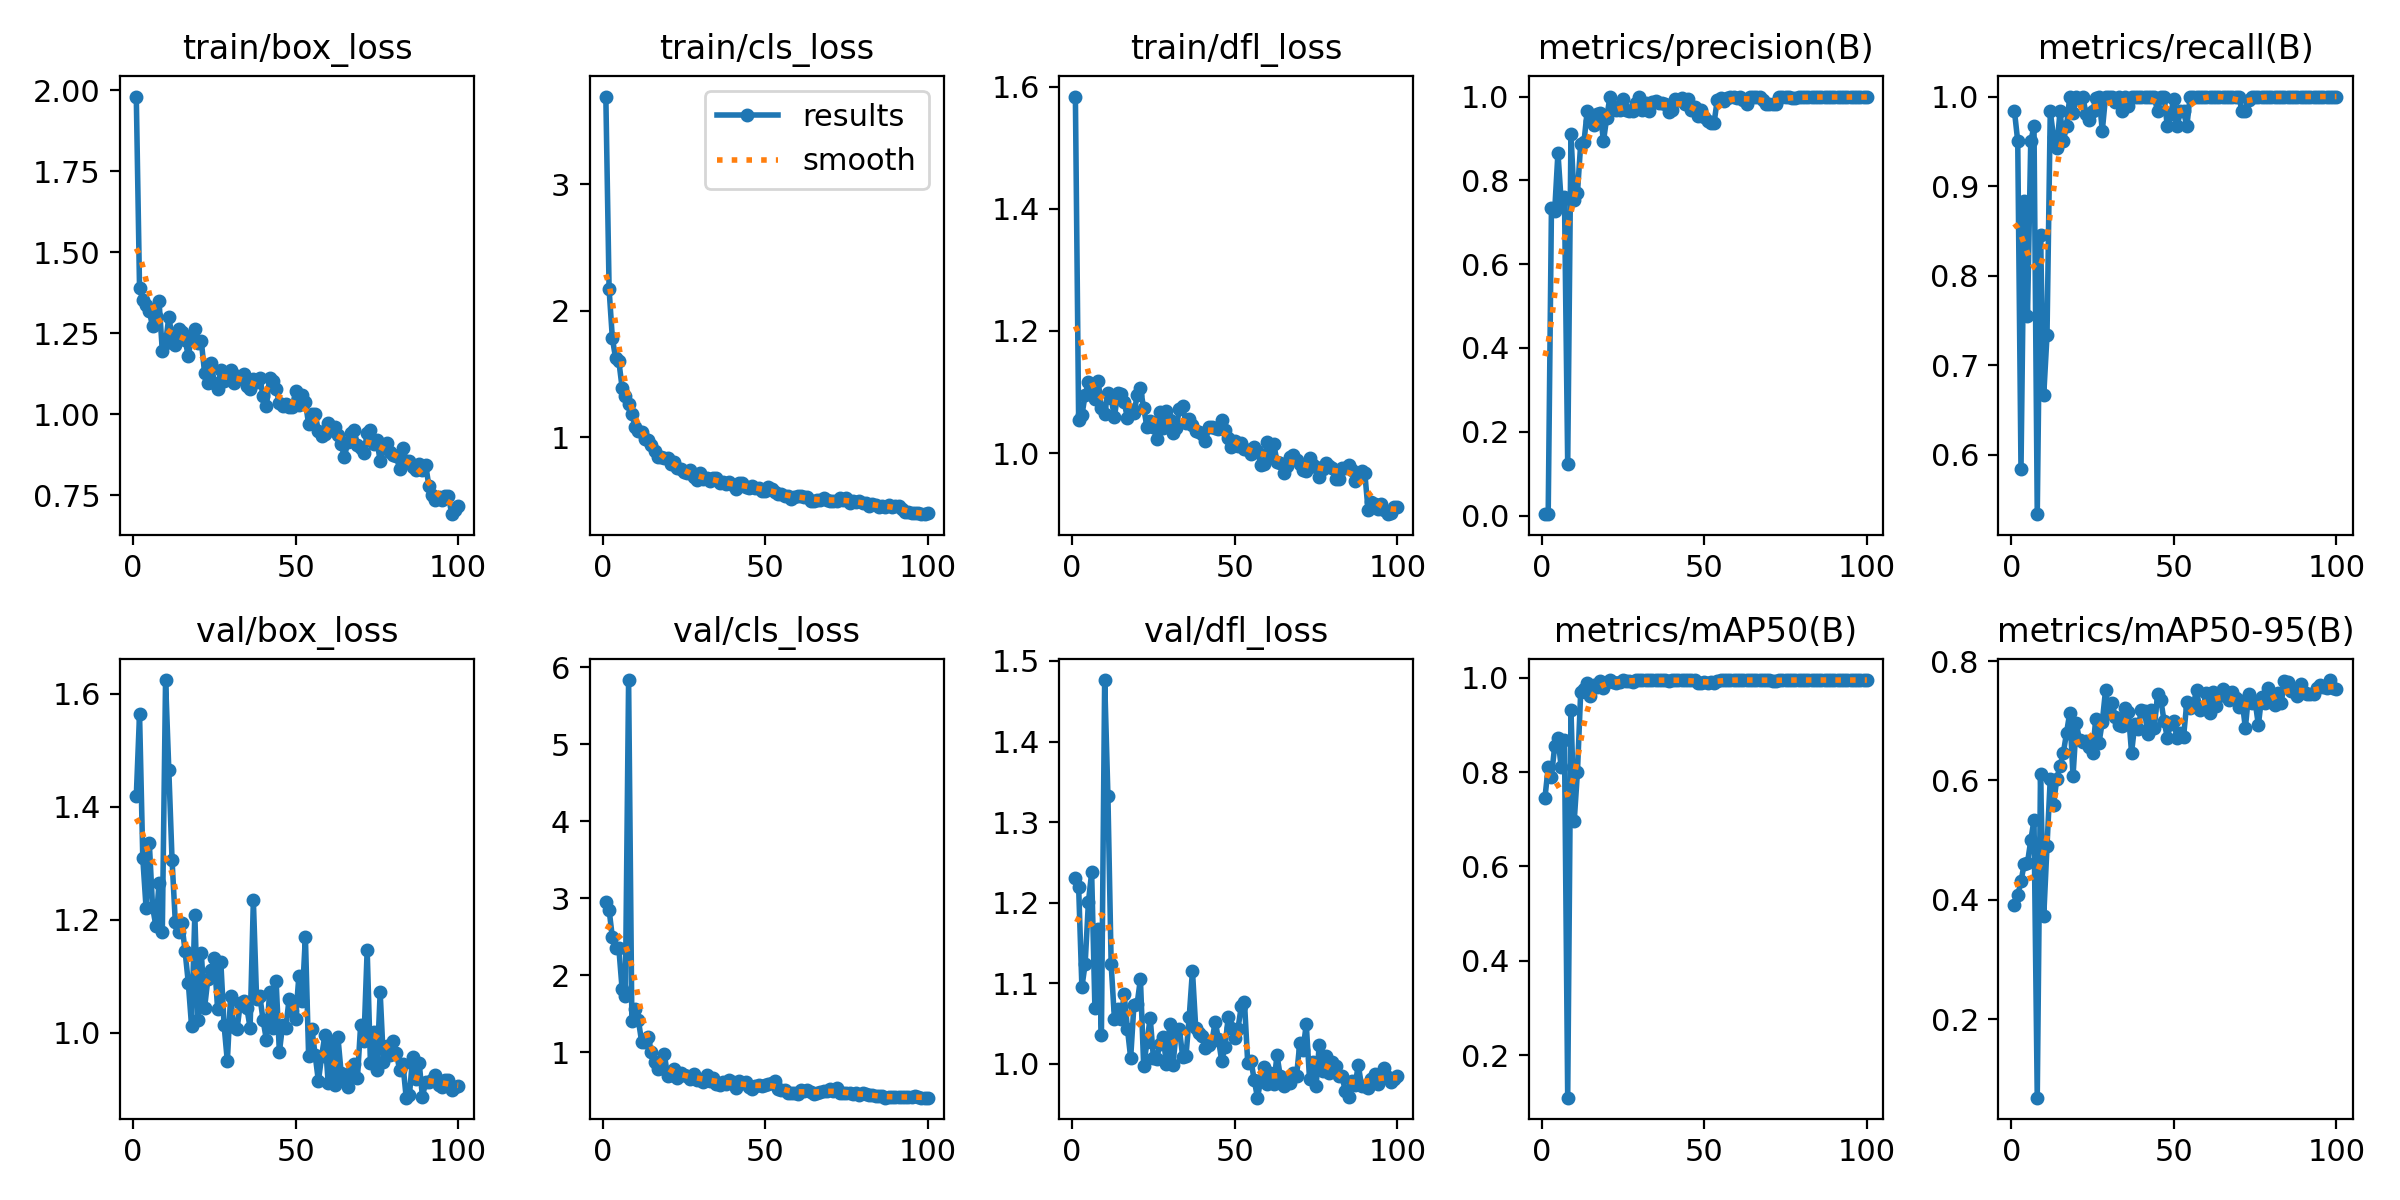

Values plotted in this chart, from the file beside it:
epoch, time, train/box_loss, train/cls_loss, train/dfl_loss, metrics/precision(B), metrics/recall(B), metrics/mAP50(B), metrics/mAP50-95(B), val/box_loss, val/cls_loss, val/dfl_loss, lr/pg0, lr/pg1, lr/pg2
1, 3.038, 1.98, 3.694, 1.584, 0.00328, 0.9833, 0.7453, 0.3917, 1.419, 2.954, 1.231, 0.0003, 0.0003, 0.0003
2, 5.44, 1.389, 2.172, 1.054, 0.00317, 0.95, 0.8099, 0.4077, 1.564, 2.851, 1.219, 0.0006139, 0.0006139, 0.0006139
3, 7.81, 1.353, 1.786, 1.062, 0.7334, 0.5833, 0.7902, 0.4308, 1.309, 2.492, 1.095, 0.0009214, 0.0009214, 0.0009214
4, 10.18, 1.337, 1.626, 1.095, 0.7269, 0.8833, 0.8553, 0.4606, 1.221, 2.35, 1.124, 0.001223, 0.001223, 0.001223
5, 12.46, 1.317, 1.603, 1.116, 0.8661, 0.7549, 0.8721, 0.462, 1.336, 2.348, 1.2, 0.001517, 0.001517, 0.001517
6, 14.91, 1.272, 1.394, 1.096, 0.7488, 0.95, 0.81, 0.4994, 1.223, 1.819, 1.237, 0.001806, 0.001806, 0.001806
7, 17.53, 1.302, 1.329, 1.089, 0.7608, 0.9667, 0.8689, 0.5337, 1.189, 1.731, 1.069, 0.001881, 0.001881, 0.001881
8, 20.33, 1.348, 1.267, 1.119, 0.1228, 0.5333, 0.1101, 0.06838, 1.265, 5.834, 1.167, 0.001861, 0.001861, 0.001861
9, 22.77, 1.196, 1.183, 1.073, 0.9103, 0.8457, 0.932, 0.6111, 1.178, 1.406, 1.035, 0.001842, 0.001842, 0.001842
10, 25.22, 1.22, 1.086, 1.064, 0.7523, 0.6667, 0.6965, 0.3724, 1.624, 1.555, 1.476, 0.001822, 0.001822, 0.001822
11, 27.8, 1.299, 1.051, 1.099, 0.7703, 0.7333, 0.8005, 0.4902, 1.465, 1.418, 1.333, 0.001802, 0.001802, 0.001802
12, 30.31, 1.239, 1.044, 1.09, 0.8877, 0.9833, 0.9704, 0.6028, 1.305, 1.137, 1.123, 0.001782, 0.001782, 0.001782
13, 32.67, 1.215, 0.991, 1.059, 0.8911, 0.955, 0.976, 0.5595, 1.195, 1.126, 1.056, 0.001762, 0.001762, 0.001762
14, 34.99, 1.264, 0.9807, 1.098, 0.9658, 0.9423, 0.9882, 0.6026, 1.178, 1.199, 1.067, 0.001743, 0.001743, 0.001743
15, 37.39, 1.254, 0.9408, 1.096, 0.9418, 0.9833, 0.962, 0.6245, 1.193, 0.9995, 1.055, 0.001723, 0.001723, 0.001723
16, 39.78, 1.23, 0.895, 1.083, 0.9333, 0.95, 0.9848, 0.6452, 1.144, 0.8667, 1.086, 0.001703, 0.001703, 0.001703
17, 42.15, 1.178, 0.8445, 1.058, 0.9577, 0.9667, 0.9793, 0.6795, 1.088, 0.7742, 1.044, 0.001683, 0.001683, 0.001683
18, 44.51, 1.241, 0.8492, 1.071, 0.96, 1, 0.9934, 0.7134, 1.011, 0.7919, 1.007, 0.001663, 0.001663, 0.001663
19, 46.92, 1.261, 0.8411, 1.065, 0.8937, 0.9811, 0.9777, 0.6071, 1.208, 0.9708, 1.073, 0.001644, 0.001644, 0.001644
20, 49.27, 1.22, 0.8394, 1.095, 0.9497, 1, 0.9911, 0.6956, 1.022, 0.6844, 1.075, 0.001624, 0.001624, 0.001624
21, 51.65, 1.225, 0.791, 1.106, 1, 0.9973, 0.995, 0.6671, 1.141, 0.7055, 1.105, 0.001604, 0.001604, 0.001604
22, 54.03, 1.127, 0.8045, 1.073, 0.977, 1, 0.9899, 0.6639, 1.044, 0.7824, 0.9972, 0.001584, 0.001584, 0.001584
23, 56.33, 1.098, 0.7604, 1.044, 0.9671, 0.9805, 0.9891, 0.6664, 1.094, 0.6606, 1.027, 0.001564, 0.001564, 0.001564
24, 58.65, 1.159, 0.7533, 1.053, 0.9669, 0.9741, 0.9915, 0.656, 1.111, 0.7345, 1.057, 0.001545, 0.001545, 0.001545
25, 60.95, 1.097, 0.725, 1.043, 0.9936, 0.9833, 0.9944, 0.6456, 1.131, 0.7004, 1.007, 0.001525, 0.001525, 0.001525
26, 63.25, 1.079, 0.7156, 1.023, 0.9677, 0.998, 0.994, 0.7036, 1.042, 0.6833, 1.006, 0.001505, 0.001505, 0.001505
27, 65.54, 1.135, 0.7395, 1.067, 0.9658, 1, 0.994, 0.6631, 1.124, 0.6539, 1.025, 0.001485, 0.001485, 0.001485
28, 67.88, 1.102, 0.6877, 1.041, 0.9665, 0.9616, 0.9915, 0.6982, 1.013, 0.7112, 1.033, 0.001465, 0.001465, 0.001465
29, 70.18, 1.117, 0.6661, 1.069, 0.9849, 1, 0.995, 0.7511, 0.949, 0.6419, 0.9999, 0.001446, 0.001446, 0.001446
30, 72.51, 1.136, 0.7211, 1.054, 0.9999, 1, 0.995, 0.7132, 1.064, 0.6364, 1.049, 0.001426, 0.001426, 0.001426
31, 74.8, 1.097, 0.6722, 1.033, 0.9677, 0.9995, 0.9943, 0.7291, 1.009, 0.6143, 0.9984, 0.001406, 0.001406, 0.001406
32, 77.09, 1.118, 0.6787, 1.041, 0.9835, 0.9936, 0.9945, 0.7069, 1.007, 0.7082, 1.04, 0.001386, 0.001386, 0.001386
33, 79.34, 1.11, 0.6569, 1.072, 0.9665, 1, 0.9947, 0.6928, 1.052, 0.6285, 1.043, 0.001366, 0.001366, 0.001366
34, 81.61, 1.124, 0.6788, 1.076, 0.9861, 0.9833, 0.9948, 0.6915, 1.057, 0.6603, 1.008, 0.001347, 0.001347, 0.001347
35, 83.88, 1.087, 0.681, 1.049, 0.9906, 1, 0.995, 0.7208, 1.043, 0.5889, 1.009, 0.001327, 0.001327, 0.001327
36, 86.17, 1.079, 0.6368, 1.056, 0.9834, 0.9889, 0.9948, 0.715, 1.009, 0.5661, 1.058, 0.001307, 0.001307, 0.001307
37, 88.49, 1.11, 0.6459, 1.046, 0.9835, 1, 0.995, 0.6465, 1.234, 0.6124, 1.116, 0.001287, 0.001287, 0.001287
38, 90.82, 1.101, 0.6341, 1.037, 0.9818, 1, 0.9948, 0.694, 1.059, 0.5862, 1.045, 0.001267, 0.001267, 0.001267
39, 93.05, 1.112, 0.6487, 1.034, 0.9624, 1, 0.9935, 0.6863, 1.064, 0.6388, 1.039, 0.001248, 0.001248, 0.001248
40, 95.63, 1.055, 0.6258, 1.032, 0.967, 1, 0.9942, 0.7186, 1.021, 0.6127, 1.034, 0.001228, 0.001228, 0.001228
41, 97.83, 1.025, 0.5967, 1.02, 0.9935, 1, 0.995, 0.7158, 0.9877, 0.5298, 1.02, 0.001208, 0.001208, 0.001208
42, 100, 1.112, 0.6439, 1.043, 0.9919, 1, 0.995, 0.6786, 1.072, 0.6298, 1.023, 0.001188, 0.001188, 0.001188
43, 102.3, 1.101, 0.6393, 1.042, 0.9955, 1, 0.995, 0.7174, 1.008, 0.593, 1.028, 0.001168, 0.001168, 0.001168
44, 104.5, 1.077, 0.6092, 1.041, 0.9829, 1, 0.9948, 0.6884, 1.091, 0.6098, 1.052, 0.001149, 0.001149, 0.001149
45, 106.7, 1.033, 0.6034, 1.039, 0.9947, 0.9833, 0.9944, 0.744, 0.9651, 0.544, 1.03, 0.001129, 0.001129, 0.001129
46, 108.9, 1.026, 0.613, 1.054, 0.9671, 1, 0.995, 0.7344, 1.014, 0.5239, 1.003, 0.001109, 0.001109, 0.001109
47, 111.2, 1.032, 0.5971, 1.037, 0.9762, 1, 0.9948, 0.6996, 1.009, 0.5561, 1.021, 0.001089, 0.001089, 0.001089
48, 113.4, 1.024, 0.6004, 1.025, 0.9546, 0.9667, 0.9885, 0.6716, 1.06, 0.5751, 1.058, 0.001069, 0.001069, 0.001069
49, 115.6, 1.022, 0.5779, 1.01, 0.9671, 0.9805, 0.9894, 0.6951, 1.038, 0.5565, 1.044, 0.00105, 0.00105, 0.00105
50, 117.9, 1.072, 0.5751, 1.019, 0.9523, 0.9971, 0.9907, 0.6996, 1.024, 0.5711, 1.032, 0.00103, 0.00103, 0.00103
51, 120.1, 1.028, 0.6046, 1.011, 0.942, 0.9667, 0.9894, 0.6703, 1.1, 0.5888, 1.044, 0.00101, 0.00101, 0.00101
52, 122.3, 1.06, 0.5918, 1.016, 0.9362, 0.9833, 0.9912, 0.6801, 1.056, 0.6017, 1.071, 0.0009902, 0.0009902, 0.0009902
53, 124.5, 1.038, 0.5708, 1.006, 0.9365, 0.9833, 0.9884, 0.6735, 1.17, 0.621, 1.077, 0.0009704, 0.0009704, 0.0009704
54, 126.7, 0.9687, 0.5564, 1.005, 0.9926, 0.9667, 0.9927, 0.7311, 0.9577, 0.5198, 1.001, 0.0009506, 0.0009506, 0.0009506
55, 129, 0.9992, 0.5522, 0.9992, 0.9966, 1, 0.995, 0.7207, 1.007, 0.5115, 1.004, 0.0009308, 0.0009308, 0.0009308
56, 131.2, 1.001, 0.5401, 1.01, 0.989, 1, 0.995, 0.727, 0.9606, 0.5072, 0.9798, 0.000911, 0.000911, 0.000911
57, 133.5, 0.9484, 0.5404, 1.003, 0.9971, 1, 0.995, 0.7515, 0.914, 0.467, 0.9579, 0.0008912, 0.0008912, 0.0008912
58, 135.7, 0.9332, 0.514, 0.9812, 0.9985, 1, 0.995, 0.7174, 0.958, 0.4702, 0.9799, 0.0008714, 0.0008714, 0.0008714
59, 138, 0.9387, 0.5319, 0.9827, 0.9987, 1, 0.995, 0.7224, 0.9959, 0.4727, 0.996, 0.0008516, 0.0008516, 0.0008516
60, 140.2, 0.9718, 0.5363, 1.017, 0.9962, 1, 0.995, 0.7471, 0.9109, 0.4598, 0.9752, 0.0008318, 0.0008318, 0.0008318
... 40 more rows
